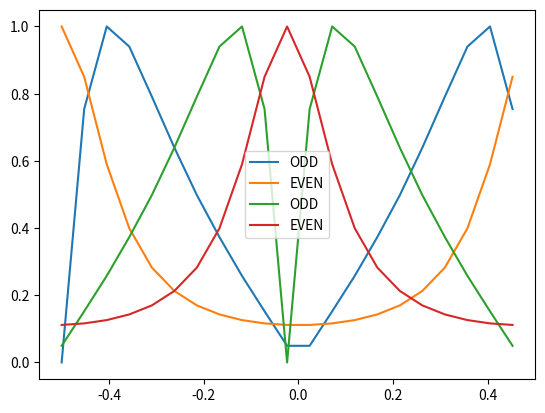

The script that saved this image:
import numpy as np
import matplotlib.pyplot as plt

#defining x[n] = (0.5 ^ n) u[n]
n = range(-10, 11)
x = 0.5 * np.ones(len(n))
x = np.power(x, n).tolist()
u = np.heaviside(n, 0.5)
x = np.multiply(x, u).tolist()

#defining x[-n]
x_reverse = x[::-1]

#defining x_e and x_o
x_e = (np.add(x, x_reverse) / 2).tolist()
x_o = (np.subtract(x, x_reverse) / 2).tolist()

#defining frequency domain
N = len(x_o)
n = np.arange(-N/2, N/2)
T = N
w = n/T

DTFT_x_e = np.fft.fft(x_e)
DTFT_x_o = np.fft.fft(x_o)

plt.plot(w, abs(DTFT_x_o / max(abs(DTFT_x_o))), label = "ODD")
plt.plot(w, abs(DTFT_x_e / max(abs(DTFT_x_e))), label = "EVEN")
plt.legend()
plt.show()

DTFT_x_e = np.fft.fftshift(DTFT_x_e)
DTFT_x_o = np.fft.fftshift(DTFT_x_o)

plt.plot(w, abs(DTFT_x_o / max(abs(DTFT_x_o))), label = "ODD")
plt.plot(w, abs(DTFT_x_e / max(abs(DTFT_x_e))), label = "EVEN")
plt.legend()
plt.show()
